4-way image classification set "Data" from GitHub (ngue01/project_signe_des_main); label vocabulary: maux tete augm, secours augm, vertige augm, vomissement augm.

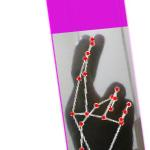
Label: vertige augm

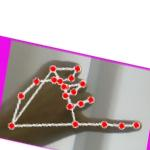
Label: maux tete augm

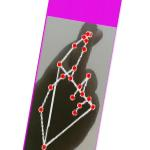
Label: vertige augm

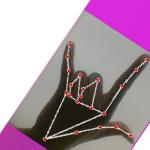
Label: secours augm

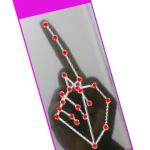
Label: vomissement augm

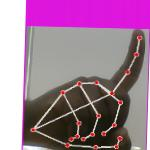
Label: vomissement augm
